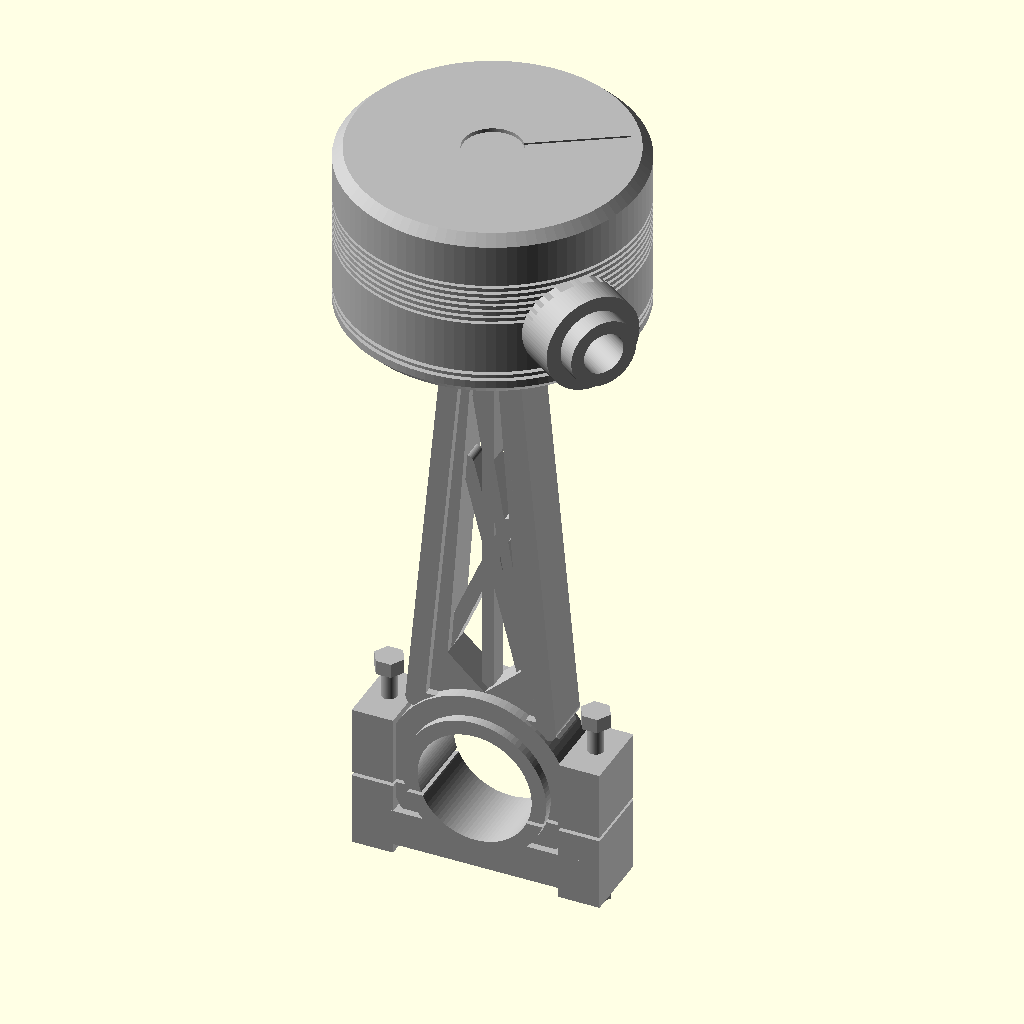
Cell 1: the model at its default parameters.
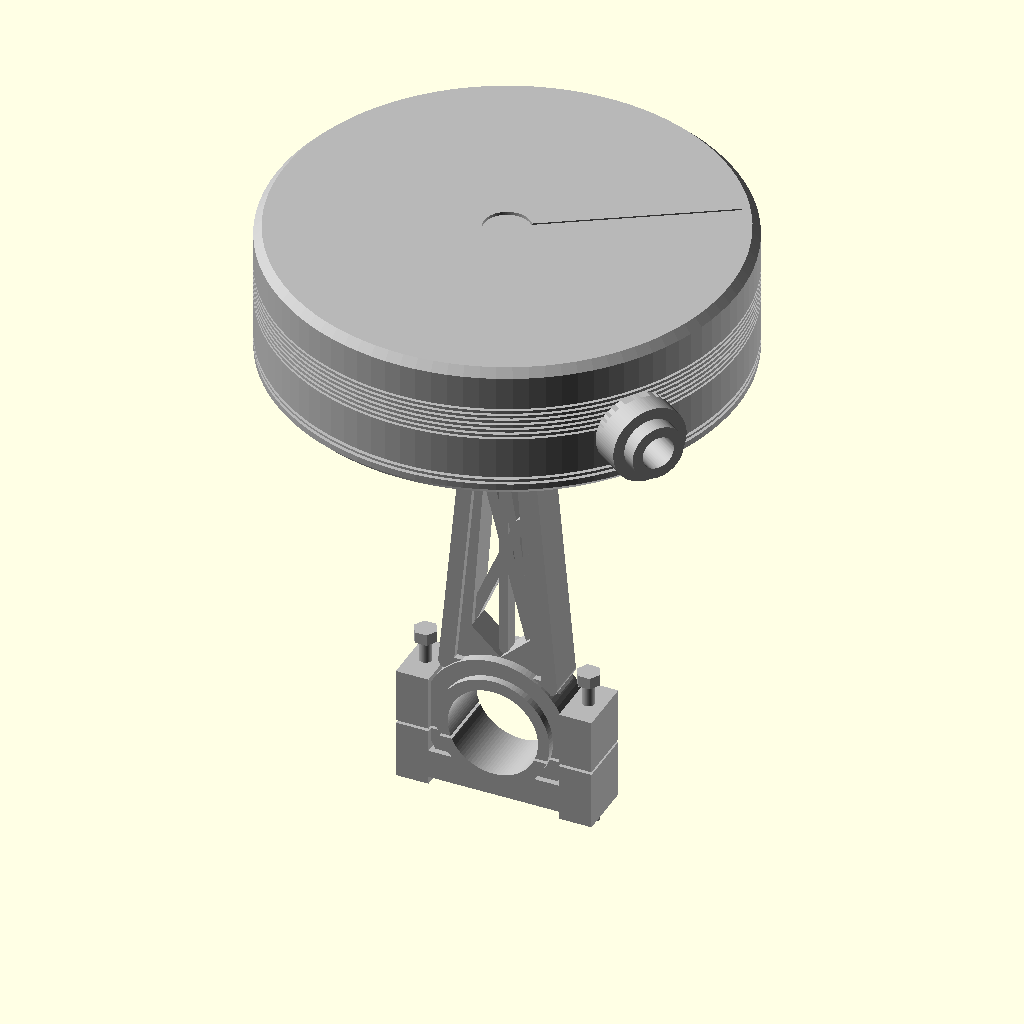
Cell 2: the same model with piston_d = 120.
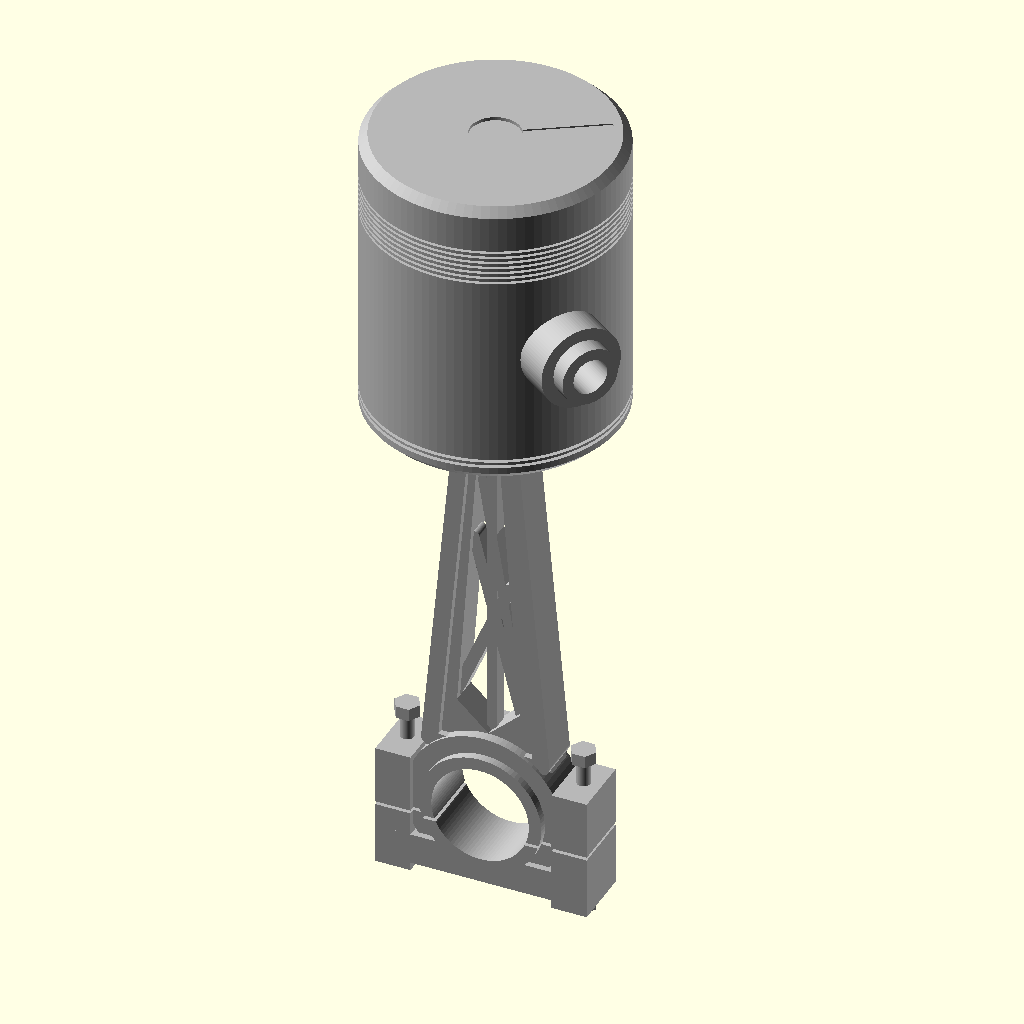
Cell 3 — piston_h set to 72, the other parameters unchanged.
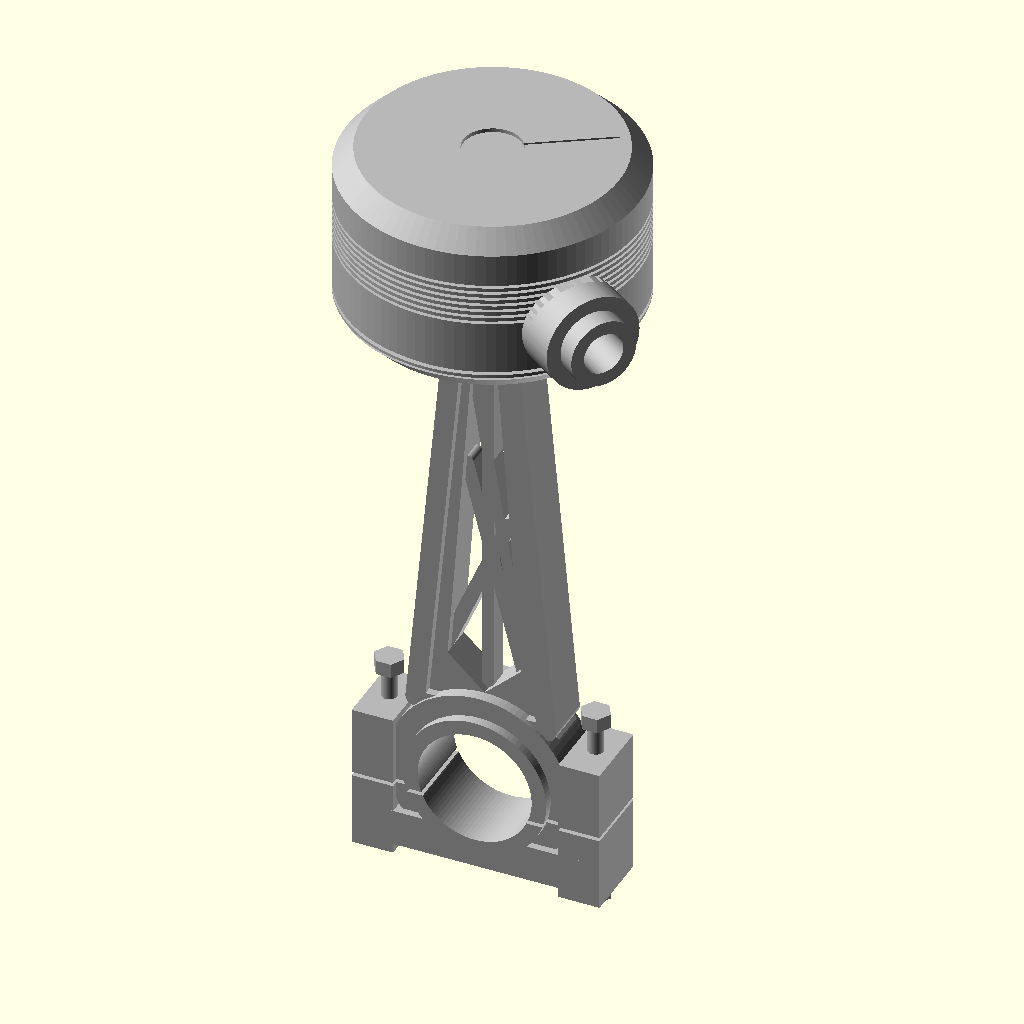
Cell 4 — piston_edge_chamfer set to 4, the other parameters unchanged.
All cells are drawn from the same view direction (rotation 55°, 0°, 25°, orthographic, colour scheme Cornfield), but the view is re-fitted for each cell, so position and scale can differ between cells as well as the parameter.
Source of the model, projects/p3d-bench/demo/runs/image2cad_articraft_piston_24012_image_openscad_gpt55-reason/generated.scad:
// Parametric piston and connecting rod assembly
// Units: millimeters
// Interpretation: a stylized engine piston with crown recess, ring grooves,
// wrist-pin boss, I-beam connecting rod, big-end bore, cap blocks, and bolts.

// -----------------------------------------------------------------------------
// Global resolution
// -----------------------------------------------------------------------------
$fn = 96;
eps = 0.05;

// -----------------------------------------------------------------------------
// Piston parameters
// -----------------------------------------------------------------------------
piston_d              = 60;
piston_r              = piston_d / 2;
piston_h              = 36;
piston_edge_chamfer   = 2.0;
piston_top_z          =  piston_h / 2;
piston_bottom_z       = -piston_h / 2;

// Top crown detail
top_recess_d          = 12;
top_recess_depth      = 0.8;
top_slot_width        = 0.9;
top_slot_depth        = 0.35;
top_slot_angle        = 32;

// Compression ring groove group
ring_groove_count     = 7;
ring_groove_top_z     = piston_top_z - 11.0;
ring_groove_pitch     = 1.35;
ring_groove_width     = 0.62;
ring_groove_depth     = 1.25;

// Lower skirt/oil grooves
bottom_groove_zs      = [piston_bottom_z + 4.0, piston_bottom_z + 5.4];
bottom_groove_width   = 0.85;
bottom_groove_depth   = 1.0;

// Wrist-pin boss on one visible side
pin_angle             = -35;
pin_z                 = -4.0;
pin_hole_d            = 8.5;
pin_boss_outer_d      = 20;
pin_boss_length       = 10;
pin_boss_embed        = 2.5;
pin_boss_lip_d        = 14;
pin_boss_lip_length   = 4;

// -----------------------------------------------------------------------------
// Connecting rod parameters
// -----------------------------------------------------------------------------
big_end_center_z      = piston_bottom_z - 105;
big_end_outer_d       = 38;
big_end_inner_d       = 23.5;
big_end_y             = 12;
big_end_lip_y         = 2.0;
big_end_lip_width     = 3.0;

rod_top_z             = piston_bottom_z + 0.8;
rod_bottom_z          = big_end_center_z + big_end_outer_d / 2 - 6.0;

rod_top_w             = 13;
rod_mid_w             = 16;
rod_bottom_w          = 31;
rod_frame_y           = 7.2;
rod_rail_y            = 10.5;
rod_web_y             = 4.0;

rod_inner_top_w       = 5.2;
rod_inner_bottom_w    = 15.2;
rod_window_top_z      = rod_top_z - 13;
rod_window_bottom_z   = rod_bottom_z + 13;
rod_window_tip_z      = rod_bottom_z + 6;

rod_rail_d            = 4.0;
rod_rib_d             = 2.8;

top_neck_h            = 14;
top_neck_overlap      = 1.2;

// Big-end cap and fastener parameters
cap_block_w           = 8.5;
cap_block_y           = 15;
cap_block_h           = 30;
cap_block_overlap     = 2.0;
cap_block_drop        = 5.0;
cap_bridge_h          = 7.5;
cap_split_gap         = 0.75;
cap_split_z_offset    = 4.5;

bolt_stud_d           = 3.2;
bolt_stud_h           = 6.0;
bolt_head_d           = 6.2;
bolt_head_h           = 3.0;

// -----------------------------------------------------------------------------
// Helper modules
// -----------------------------------------------------------------------------

// Cylinder whose axis is along global Y.
module cylinder_y(length, diameter) {
    rotate([90, 0, 0])
        cylinder(h = length, d = diameter, center = true);
}

// Cylinder placed radially around the piston axis.
module radial_cylinder(angle, radius, zpos, length, diameter) {
    translate([radius * cos(angle), radius * sin(angle), zpos])
        rotate([0, 0, angle])
            rotate([0, 90, 0])
                cylinder(h = length, d = diameter, center = true);
}

// Extrude a 2D X/Z profile along global Y.
module extrude_y(thickness, convexity = 10) {
    rotate([90, 0, 0])
        linear_extrude(height = thickness, center = true, convexity = convexity)
            children();
}

// Rounded 2D bar between two points, used for rod ribs.
module capsule_2d(p1, p2, diameter) {
    hull() {
        translate(p1) circle(d = diameter);
        translate(p2) circle(d = diameter);
    }
}

// Annular rectangular cutter for piston side grooves.
module annular_groove_cut(zpos, width, depth) {
    rotate_extrude(convexity = 6)
        translate([piston_r - depth, zpos - width / 2])
            square([depth + 2.0, width]);
}

// -----------------------------------------------------------------------------
// Piston modules
// -----------------------------------------------------------------------------

// Main chamfered piston body generated as a revolved profile.
module piston_core() {
    r  = piston_r;
    ch = piston_edge_chamfer;

    rotate_extrude(convexity = 8)
        polygon(points = [
            [0,      -piston_h / 2],
            [r - ch, -piston_h / 2],
            [r,      -piston_h / 2 + ch],
            [r,       piston_h / 2 - ch],
            [r - ch,  piston_h / 2],
            [0,       piston_h / 2]
        ]);
}

// Raised circular wrist-pin boss and smaller raised lip on the visible side.
module wrist_pin_boss(angle = pin_angle) {
    radial_cylinder(
        angle,
        piston_r + pin_boss_length / 2 - pin_boss_embed,
        pin_z,
        pin_boss_length,
        pin_boss_outer_d
    );

    radial_cylinder(
        angle,
        piston_r + pin_boss_length - pin_boss_embed + pin_boss_lip_length / 2 - eps,
        pin_z,
        pin_boss_lip_length + eps,
        pin_boss_lip_d
    );
}

// Cutters for the shallow crown recess and fine radial mark on the top.
module piston_top_detail_cuts() {
    translate([0, 0, piston_top_z - top_recess_depth / 2 + eps])
        cylinder(h = top_recess_depth + 2 * eps, d = top_recess_d, center = true);

    r1 = top_recess_d / 2;
    r2 = piston_r - piston_edge_chamfer - 2.0;

    rotate([0, 0, top_slot_angle])
        translate([(r1 + r2) / 2, 0, piston_top_z - top_slot_depth / 2 + eps])
            cube([r2 - r1, top_slot_width, top_slot_depth + 2 * eps], center = true);
}

// Complete piston with ring grooves, top recess, and wrist-pin hole.
module piston() {
    difference() {
        union() {
            piston_core();
            wrist_pin_boss(pin_angle);
        }

        // Upper ring pack: several close grooves below the crown.
        for (i = [0 : ring_groove_count - 1])
            annular_groove_cut(
                ring_groove_top_z - i * ring_groove_pitch,
                ring_groove_width,
                ring_groove_depth
            );

        // Lower skirt grooves near the bottom edge.
        for (zpos = bottom_groove_zs)
            annular_groove_cut(zpos, bottom_groove_width, bottom_groove_depth);

        // Shallow top details.
        piston_top_detail_cuts();

        // Through wrist-pin bore.
        radial_cylinder(
            pin_angle,
            0,
            pin_z,
            piston_d + 2 * (pin_boss_length + pin_boss_lip_length + 6),
            pin_hole_d
        );
    }
}

// -----------------------------------------------------------------------------
// Connecting rod modules
// -----------------------------------------------------------------------------

// Outer tapered connecting-rod shank profile.
module rod_outer_2d() {
    rod_mid_z = (rod_top_z + rod_bottom_z) / 2;

    polygon(points = [
        [-rod_top_w / 2,    rod_top_z],
        [ rod_top_w / 2,    rod_top_z],
        [ rod_mid_w / 2,    rod_mid_z],
        [ rod_bottom_w / 2, rod_bottom_z],
        [-rod_bottom_w / 2, rod_bottom_z],
        [-rod_mid_w / 2,    rod_mid_z]
    ]);
}

// Long internal opening that leaves an I-beam/truss frame.
module rod_inner_window_2d() {
    polygon(points = [
        [-rod_inner_top_w / 2,    rod_window_top_z],
        [ rod_inner_top_w / 2,    rod_window_top_z],
        [ rod_inner_bottom_w / 2, rod_window_bottom_z],
        [0,                       rod_window_tip_z],
        [-rod_inner_bottom_w / 2, rod_window_bottom_z]
    ]);
}

// Main rod frame with central cut-out.
module rod_frame() {
    extrude_y(rod_frame_y)
        difference() {
            rod_outer_2d();
            rod_inner_window_2d();
        }
}

// Raised outer rails on the connecting rod.
module rod_raised_rails() {
    extrude_y(rod_rail_y)
        union() {
            capsule_2d(
                [-(rod_top_w / 2 - rod_rail_d / 3), rod_top_z - 1.5],
                [-(rod_bottom_w / 2 - rod_rail_d / 2), rod_bottom_z + 2.0],
                rod_rail_d
            );

            capsule_2d(
                [ (rod_top_w / 2 - rod_rail_d / 3), rod_top_z - 1.5],
                [ (rod_bottom_w / 2 - rod_rail_d / 2), rod_bottom_z + 2.0],
                rod_rail_d
            );

            capsule_2d(
                [-rod_top_w / 2 + 2.2, rod_top_z - 1.2],
                [ rod_top_w / 2 - 2.2, rod_top_z - 1.2],
                rod_rail_d
            );

            capsule_2d(
                [-rod_bottom_w / 2 + 3.0, rod_bottom_z + 1.6],
                [ rod_bottom_w / 2 - 3.0, rod_bottom_z + 1.6],
                rod_rail_d
            );
        }
}

// Internal diagonal and vertical reinforcing ribs visible in the rod window.
module rod_internal_ribs() {
    mid_slot_z = (rod_window_top_z + rod_window_bottom_z) / 2;

    extrude_y(rod_web_y)
        union() {
            capsule_2d(
                [0, rod_window_top_z - 0.8],
                [0, rod_window_tip_z + 1.0],
                rod_rib_d * 0.85
            );

            capsule_2d(
                [-(rod_inner_bottom_w / 2 + 0.7), rod_window_bottom_z + 1.5],
                [ (rod_inner_top_w / 2 + 1.7),    mid_slot_z - 2.0],
                rod_rib_d
            );

            capsule_2d(
                [ (rod_inner_bottom_w / 2 + 0.7), rod_window_bottom_z - 5.5],
                [-(rod_inner_top_w / 2 + 1.7),    mid_slot_z + 10.0],
                rod_rib_d
            );

            capsule_2d(
                [-(rod_inner_top_w / 2 + 1.2),    rod_window_top_z + 2.0],
                [ (rod_inner_bottom_w / 2 + 0.3), rod_window_bottom_z - 2.0],
                rod_rib_d * 0.78
            );
        }
}

// Solid upper neck disappearing into the underside of the piston.
module rod_top_neck() {
    translate([0, 0, piston_bottom_z - top_neck_h / 2 + top_neck_overlap])
        cube([rod_top_w * 0.9, rod_frame_y, top_neck_h], center = true);
}

// Big-end bearing body with cap ears, bridge, bore, raised lips, and split line.
module big_end_body() {
    cap_x      = big_end_outer_d / 2 + cap_block_w / 2 - cap_block_overlap;
    cap_center = big_end_center_z - cap_block_drop;
    bridge_z  = big_end_center_z - big_end_outer_d / 2 + cap_bridge_h / 2 + 1.0;

    difference() {
        union() {
            // Main circular big-end ring.
            translate([0, 0, big_end_center_z])
                cylinder_y(big_end_y, big_end_outer_d);

            // Raised collars around both faces of the bearing bore.
            for (side = [-1, 1])
                translate([0, side * (big_end_y / 2 + big_end_lip_y / 2 - eps), big_end_center_z])
                    cylinder_y(big_end_lip_y, big_end_inner_d + 2 * big_end_lip_width);

            // Side cap blocks.
            for (sx = [-1, 1])
                translate([sx * cap_x, 0, cap_center])
                    cube([cap_block_w, cap_block_y, cap_block_h], center = true);

            // Lower cap bridge.
            translate([0, 0, bridge_z])
                cube([big_end_outer_d + 2 * cap_block_w - 4, cap_block_y, cap_bridge_h], center = true);
        }

        // Bearing bore through the big end.
        translate([0, 0, big_end_center_z])
            cylinder_y(big_end_y + 2 * big_end_lip_y + 2, big_end_inner_d);

        // Thin horizontal cap split line.
        translate([0, 0, big_end_center_z - cap_split_z_offset])
            cube([big_end_outer_d + 2 * cap_block_w + 6, cap_block_y + 3, cap_split_gap], center = true);
    }
}

// Vertical bolt/stud and hex head used on the cap blocks.
module cap_bolt_stack(base_z) {
    translate([0, 0, base_z + bolt_stud_h / 2])
        cylinder(h = bolt_stud_h, d = bolt_stud_d, center = true);

    translate([0, 0, base_z + bolt_stud_h + bolt_head_h / 2 - eps])
        cylinder(h = bolt_head_h, d = bolt_head_d, center = true, $fn = 6);
}

// Cap fasteners on both side blocks.
module big_end_bolts() {
    cap_x       = big_end_outer_d / 2 + cap_block_w / 2 - cap_block_overlap;
    cap_center  = big_end_center_z - cap_block_drop;
    cap_top_z   = cap_center + cap_block_h / 2;
    cap_bottom_z = cap_center - cap_block_h / 2;

    for (sx = [-1, 1]) {
        translate([sx * cap_x, 0, 0])
            cap_bolt_stack(cap_top_z - eps);

        translate([sx * cap_x, 0, cap_bottom_z - bolt_head_h / 2 + eps])
            cylinder(h = bolt_head_h, d = bolt_head_d, center = true, $fn = 6);
    }
}

// Complete big-end assembly.
module big_end() {
    union() {
        big_end_body();
        big_end_bolts();
    }
}

// Complete connecting rod.
module connecting_rod() {
    union() {
        rod_frame();
        rod_raised_rails();
        rod_internal_ribs();
        rod_top_neck();
        big_end();
    }
}

// -----------------------------------------------------------------------------
// Main model
// -----------------------------------------------------------------------------
color([0.72, 0.72, 0.72])
union() {
    piston();
    connecting_rod();
}
Customizer parameters (derived from the source; name, type, default, range or options):
eps: number, default 0.05
piston_d: number, default 60
piston_h: number, default 36
piston_edge_chamfer: number, default 2
top_recess_d: number, default 12
top_recess_depth: number, default 0.8
top_slot_width: number, default 0.9
top_slot_depth: number, default 0.35
top_slot_angle: number, default 32
ring_groove_count: number, default 7
ring_groove_pitch: number, default 1.35
ring_groove_width: number, default 0.62
ring_groove_depth: number, default 1.25
bottom_groove_width: number, default 0.85
bottom_groove_depth: number, default 1
pin_angle: number, default -35
pin_z: number, default -4
pin_hole_d: number, default 8.5
pin_boss_outer_d: number, default 20
pin_boss_length: number, default 10
pin_boss_embed: number, default 2.5
pin_boss_lip_d: number, default 14
pin_boss_lip_length: number, default 4
big_end_outer_d: number, default 38
big_end_inner_d: number, default 23.5
big_end_y: number, default 12
big_end_lip_y: number, default 2
big_end_lip_width: number, default 3
rod_top_w: number, default 13
rod_mid_w: number, default 16
rod_bottom_w: number, default 31
rod_frame_y: number, default 7.2
rod_rail_y: number, default 10.5
rod_web_y: number, default 4
rod_inner_top_w: number, default 5.2
rod_inner_bottom_w: number, default 15.2
rod_rail_d: number, default 4
rod_rib_d: number, default 2.8
top_neck_h: number, default 14
top_neck_overlap: number, default 1.2
cap_block_w: number, default 8.5
cap_block_y: number, default 15
cap_block_h: number, default 30
cap_block_overlap: number, default 2
cap_block_drop: number, default 5
cap_bridge_h: number, default 7.5
cap_split_gap: number, default 0.75
cap_split_z_offset: number, default 4.5
bolt_stud_d: number, default 3.2
bolt_stud_h: number, default 6
bolt_head_d: number, default 6.2
bolt_head_h: number, default 3
